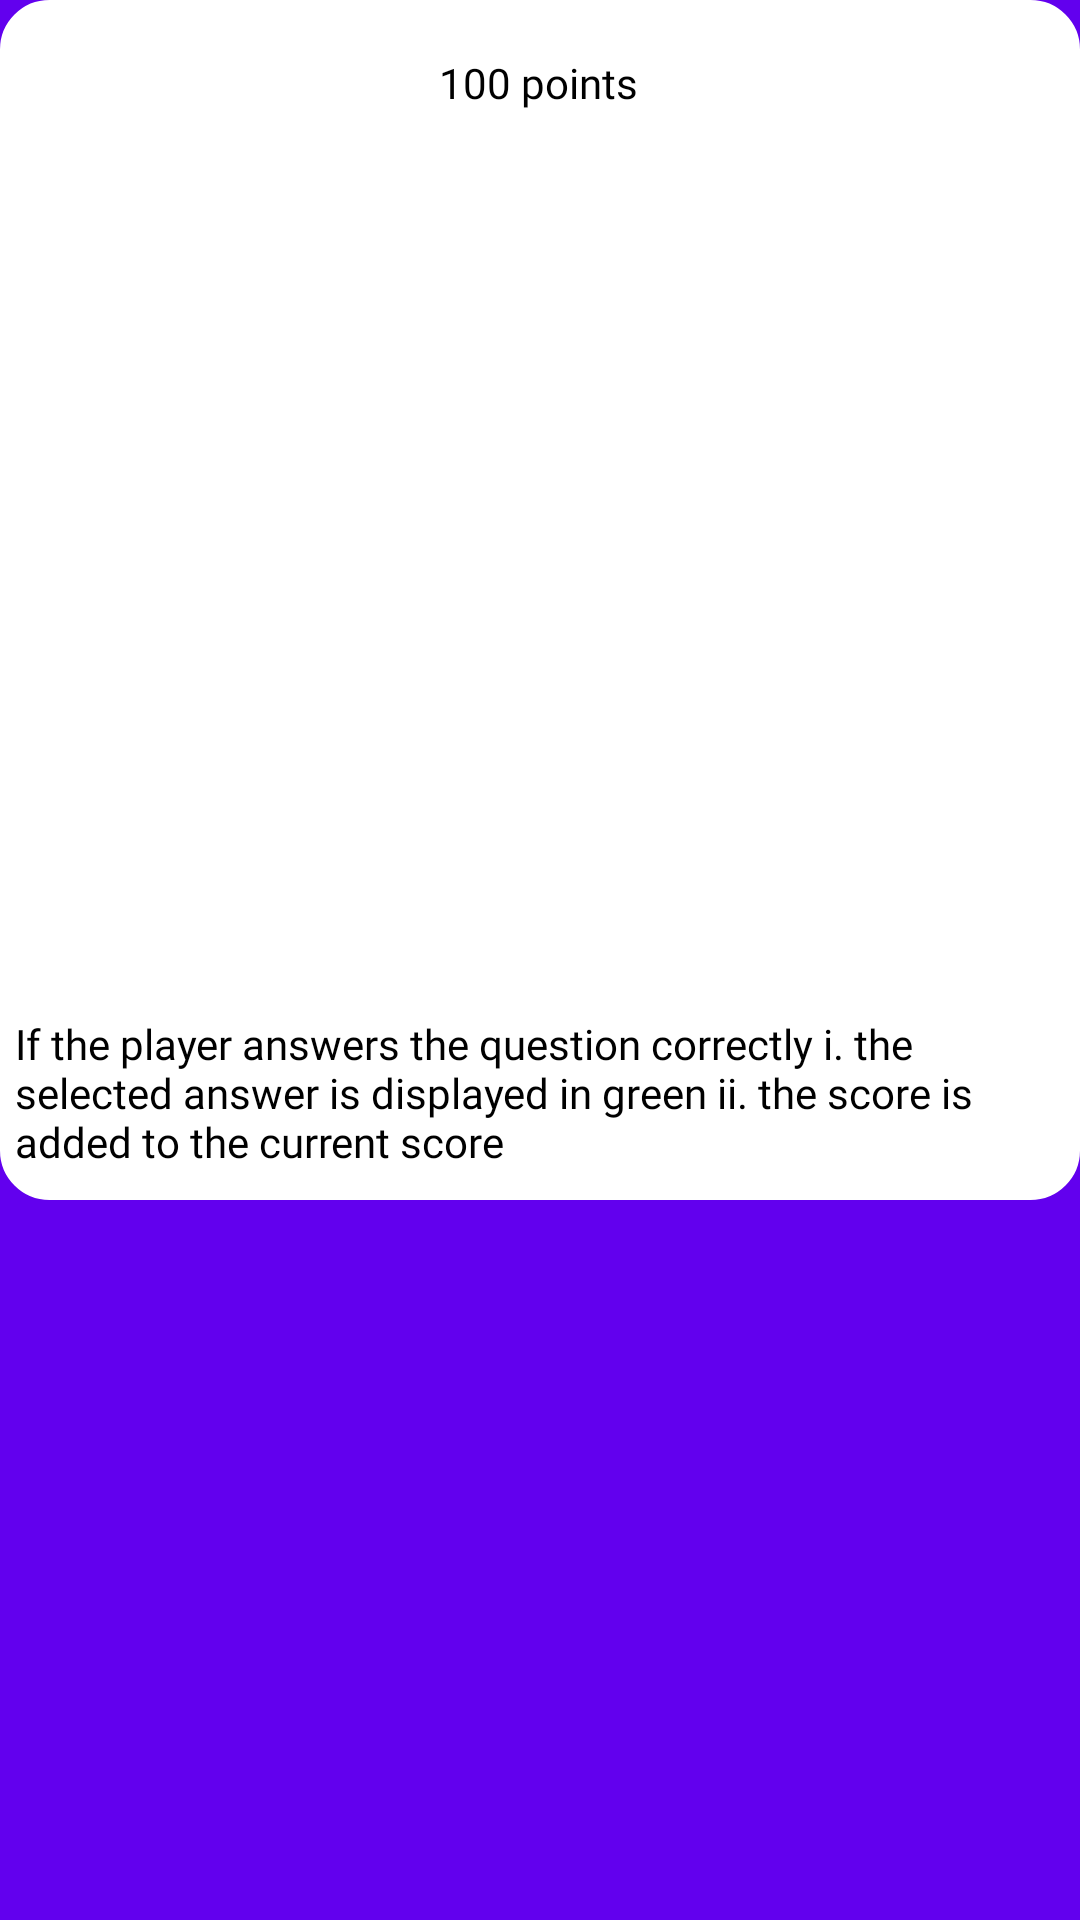

Write the Android layout XML for this screen, with the resource values it uses.
<!-- AndroidManifest.xml: application theme Theme.QuizChallenge -->
<!-- res/layout/question_list_adapter.xml -->
<?xml version="1.0" encoding="utf-8"?>
<layout xmlns:android="http://schemas.android.com/apk/res/android"
    xmlns:app="http://schemas.android.com/apk/res-auto"
    xmlns:tools="http://schemas.android.com/tools">

    <data>

    </data>

    <androidx.constraintlayout.widget.ConstraintLayout
        android:layout_width="match_parent"
        android:layout_height="match_parent"
        android:background="@color/design_default_color_primary">

        <androidx.constraintlayout.widget.ConstraintLayout
            android:id="@+id/questionCL"
            android:layout_width="match_parent"
            android:layout_height="wrap_content"
            android:background="@drawable/image_bg"
            app:layout_constraintEnd_toEndOf="parent"
            app:layout_constraintStart_toStartOf="parent"
            app:layout_constraintTop_toTopOf="parent">

            <ImageView
                android:id="@+id/imageView"
                android:layout_width="400dp"
                android:layout_height="400dp"
                android:layout_marginStart="20dp"
                android:layout_marginEnd="20dp"
                android:src="@drawable/logo_hero"
                android:scaleType="centerInside"
                app:layout_constraintEnd_toEndOf="parent"
                app:layout_constraintStart_toStartOf="parent"
                app:layout_constraintBottom_toBottomOf="parent"
                app:layout_constraintTop_toTopOf="parent" />

            <TextView
                android:id="@+id/pointsTV"
                android:layout_width="wrap_content"
                android:layout_height="wrap_content"
                android:layout_marginTop="16dp"
                android:fontFamily="@font/poppins_bold"
                android:padding="2dp"
                android:text="100 points"
                android:textColor="@color/black"
                app:layout_constraintEnd_toEndOf="parent"
                app:layout_constraintHorizontal_bias="0.498"
                app:layout_constraintStart_toStartOf="parent"
                app:layout_constraintTop_toTopOf="parent" />

            <TextView
                android:id="@+id/questionTV"
                android:layout_width="wrap_content"
                android:layout_height="wrap_content"
                android:layout_marginStart="5sp"
                android:layout_marginEnd="5dp"
                android:layout_marginBottom="5dp"
                android:fontFamily="@font/poppins_bold"
                android:padding="5dp"
                android:text="If the player answers the question correctly i. the selected answer is displayed in green ii. the score is added to the current score"
                android:textColor="@color/black"
                app:layout_constraintBottom_toBottomOf="parent"
                app:layout_constraintEnd_toEndOf="parent"
                app:layout_constraintStart_toStartOf="parent" />
        </androidx.constraintlayout.widget.ConstraintLayout>

        <androidx.appcompat.widget.LinearLayoutCompat
            android:id="@+id/containerLL"
            android:layout_width="match_parent"
            android:layout_height="wrap_content"
            android:layout_marginTop="20dp"
            android:gravity="center"
            android:orientation="vertical"
            app:layout_constraintEnd_toEndOf="parent"
            app:layout_constraintHorizontal_bias="0.0"
            app:layout_constraintStart_toStartOf="parent"
            app:layout_constraintTop_toBottomOf="@+id/questionCL">

            <androidx.appcompat.widget.AppCompatTextView
                android:id="@+id/textView1"
                android:layout_width="300dp"
                android:layout_height="wrap_content"
                android:layout_marginTop="10dp"
                android:background="@drawable/option_bg"
                android:clickable="true"
                android:focusable="true"
                android:fontFamily="@font/poppins_bold"
                tools:text="world"
                android:textAlignment="center"
                android:textAllCaps="false"
                android:textColor="@color/black"
                android:textSize="18sp"
                android:visibility="gone"
                tools:visibility="visible" />

            <androidx.appcompat.widget.AppCompatTextView
                android:id="@+id/textView2"
                android:layout_width="300dp"
                android:layout_height="wrap_content"
                android:layout_marginTop="10dp"
                android:background="@drawable/option_bg"
                android:clickable="true"
                android:focusable="true"
                android:fontFamily="@font/poppins_bold"
                android:textAlignment="center"
                android:textAllCaps="false"
                android:textColor="@color/black"
                android:textSize="18sp"
                android:visibility="gone"
                tools:text="world"
                tools:visibility="visible" />

            <androidx.appcompat.widget.AppCompatTextView
                android:id="@+id/textView3"
                android:layout_width="300dp"
                android:layout_height="wrap_content"
                android:layout_marginTop="10dp"
                android:background="@drawable/option_bg"
                android:clickable="true"
                android:focusable="true"
                android:fontFamily="@font/poppins_bold"
                tools:text="world"
                android:textAlignment="center"
                android:textAllCaps="false"
                android:textColor="@color/black"
                android:textSize="18sp"
                android:visibility="gone"
                tools:visibility="visible" />

            <androidx.appcompat.widget.AppCompatTextView
                android:id="@+id/textView4"
                android:layout_width="300dp"
                android:layout_height="wrap_content"
                android:layout_marginTop="10dp"
                android:background="@drawable/option_bg"
                android:clickable="true"
                android:focusable="true"
                android:fontFamily="@font/poppins_bold"
                tools:text="world"
                android:textAlignment="center"
                android:textAllCaps="false"
                android:textColor="@color/black"
                android:textSize="18sp"
                android:visibility="gone"
                tools:visibility="visible" />


        </androidx.appcompat.widget.LinearLayoutCompat>
    </androidx.constraintlayout.widget.ConstraintLayout>
</layout>
<!-- resources referenced by this layout -->
<resources>
  <!-- drawable image_bg (drawable) -->
  <shape xmlns:android="http://schemas.android.com/apk/res/android">
      <corners android:radius="16dp" /> 
      <solid android:color="@color/white" /> 
      <stroke
          android:width="1dp"
          android:color="@color/white" />
  </shape>
  <!-- drawable option_bg (drawable) -->
  <shape xmlns:android="http://schemas.android.com/apk/res/android"
      android:shape="rectangle">
      <solid android:color="@color/white" />
      <stroke
          android:width="1dp"
          android:color="#A7E9F1" />
      <corners android:radius="5dp" />
  </shape>
  <style name="Theme.QuizChallenge" parent="Theme.MaterialComponents.DayNight.NoActionBar">
          
          <item name="colorPrimary">@color/purple_500</item>
          <item name="colorPrimaryVariant">@color/purple_700</item>
          <item name="colorOnPrimary">@color/white</item>
          
          <item name="colorSecondary">@color/teal_200</item>
          <item name="colorSecondaryVariant">@color/teal_700</item>
          <item name="colorOnSecondary">@color/black</item>
          
          <item name="android:statusBarColor">?attr/colorPrimaryVariant</item>
  
          
      </style>
  <!-- not gathered from this repository: default colours our renderer supplied (Android Studio template values) -->
  <color name="purple_500">#FF6200EE</color>
  <color name="purple_700">#FF3700B3</color>
  <color name="teal_200">#FF03DAC5</color>
  <color name="teal_700">#FF018786</color>
  <color name="black">#FF000000</color>
  <color name="white">#FFFFFFFF</color>
</resources>
